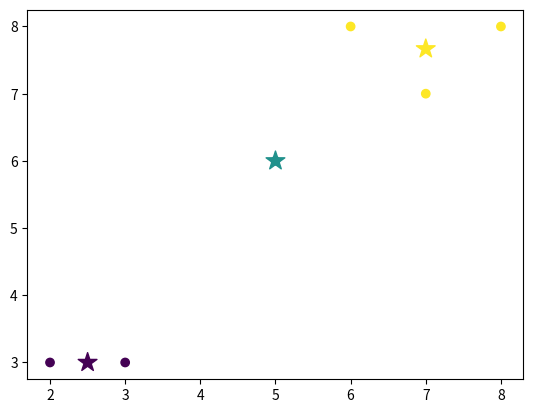

Generate this figure with matplotlib:
import numpy as np
import matplotlib.pyplot as plt

class KMeansClustering:
    def __init__(self, k=3):
        self.k = k
        self.centroids = None
    
    @staticmethod
    def euclidean_distance(data_point, centroids):
        # Compute Euclidian distance from one data point and all the centroids
        return np.sqrt(np.sum((centroids-data_point)**2, axis=1))
    
    def fit(self, X, max_iterations=300):
        # Generate random centroids within the min and max of the axis boundaries
        # self.centroids = np.random.uniform(np.amin(X, axis=0), np.amax(X, axis=0), size=(self.k, X.shape[1]))
        self.centroids = np.array([[3,5],[5,4],[7,6]])
        for _ in range(max_iterations): 
            y = []

            for data_point in X:
                distances = KMeansClustering.euclidean_distance(data_point, self.centroids)
                # print(distances)

                # Find the index of the point that has the closest distance to a centroid
                cluster_num = np.argmin(distances)
                # print(cluster_num)
                y.append(cluster_num)
            # print(y)
            y = np.array(y)

            # Remap all of the centroids
            cluster_indicies = []

            for i in range(self.k):
                cluster_indicies.append(np.argwhere(y == i))
            # print(cluster_indicies)
            
            cluster_centers = []
            for i, indicies in enumerate(cluster_indicies):
                # If the clusters are empty, set new centroid as old centroid
                if len(indicies) == 0:
                    cluster_centers.append(self.centroids[i])
                else:
                    # Take the average position 
                    # print("------------------------")
                    # print(X[indicies])
                    # print(np.mean(X[indicies], axis=0))
                    # print(np.mean(X[indicies], axis=0)[0])
                    cluster_centers.append(np.mean(X[indicies], axis=0)[0])

            # If the difference between old and new centroids is less than 0.0001, we are done
            if np.max(self.centroids - np.array(cluster_centers)) < 0.0001:
                break
            else:
                # Update the Centroids
                self.centroids = np.array(cluster_centers)

        return y

# X = np.random.randint(0, 100, (100,2))
X = np.array([[2, 3],
                   [3, 3],
                   [6, 8],
                   [8, 8],
                   [5, 6],
                   [7, 7]])

kmeans = KMeansClustering(k=3)
labels = kmeans.fit(X)

plt.scatter(X[:, 0], X[:, 1], c=labels)
plt.scatter(kmeans.centroids[:,0], kmeans.centroids[:, 1], c=range(len(kmeans.centroids)), marker="*", s=200)
plt.show()